Labelled photos from "dataset_split", an image-classification folder in Ibad2004/plant_Disease_detection. The possible labels are: pepper bell bacterial spot, pepper bell healthy, potato early blight, potato late blight, potato healthy, tomato bacterial spot, tomato early blight, tomato late blight, tomato leaf mold, tomato septoria leaf spot, tomato two-spotted spider mite, tomato target spot, tomato yellow leaf curl virus, tomato mosaic virus, tomato healthy.

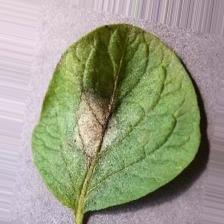
Label: potato late blight

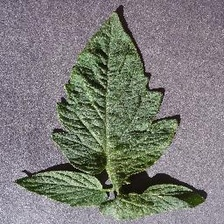
Label: tomato healthy

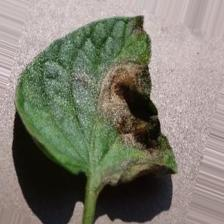
Label: tomato late blight

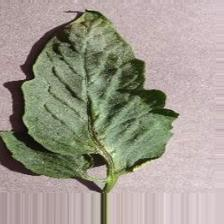
Label: tomato target spot

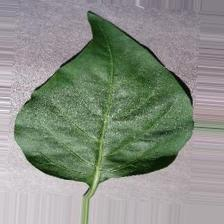
Label: pepper bell healthy

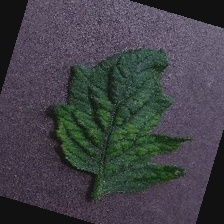
Label: tomato mosaic virus
